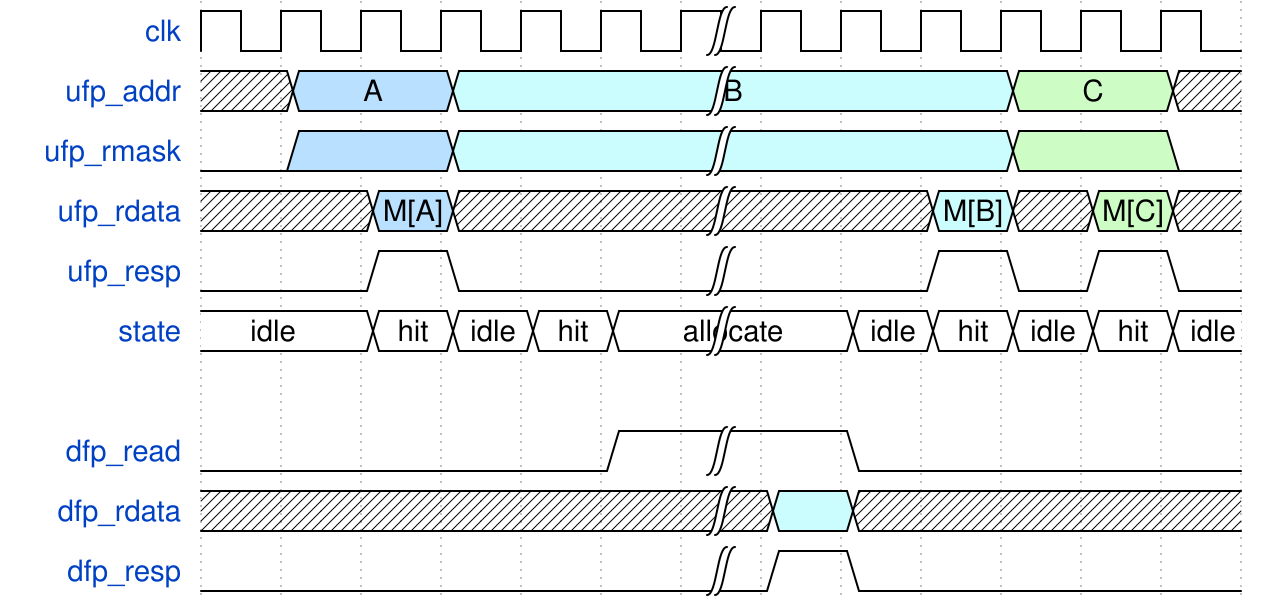

Here is a digital timing diagram. Give the WaveJSON source that produces it.

{signal:
  [
    {name: "clk"       , wave: "p.....|......"},
    {name: "ufp_addr"  , wave: "x5.6..|...7.x", data: ["A", "B", "C"]},
    {name: "ufp_rmask" , wave: "05.6..|...7.0"},
    {name: "ufp_rdata" , wave: "x.5x..|..6x7x", data: ["M[A]", "M[B]", "M[C]"]},
    {name: "ufp_resp"  , wave: "0.10..|..1010"},
    {name: "state"     , wave: "2.2222|.22222", data: ["idle", "hit", "idle", "hit", "allocate", "idle", "hit", "idle", "hit", "idle"]},
    {},
    {name: "dfp_read"  , wave: "0....1|.0...."},
    {name: "dfp_rdata" , wave: "x.....|6x...."},
    {name: "dfp_resp"  , wave: "0.....|10...."}
  ],
  config: { hscale: 1 }
}
